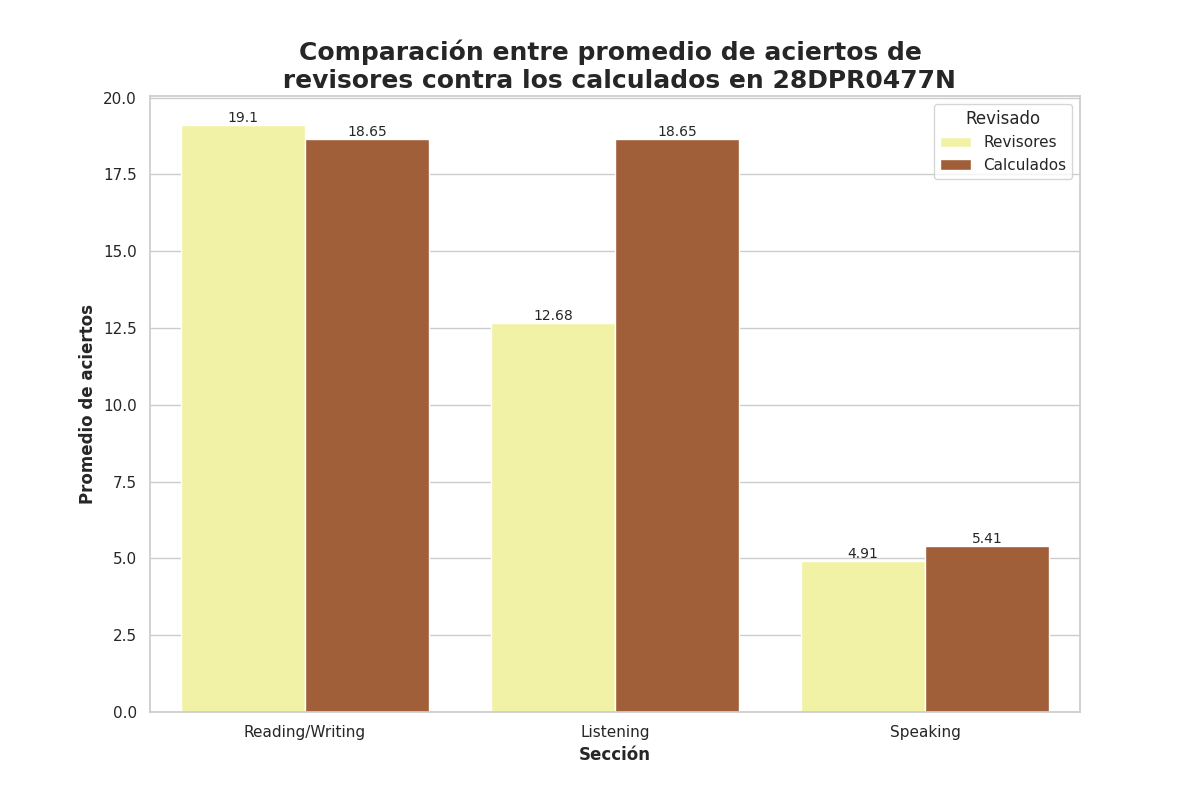

Source data for this figure (header and first rows):
Seccion, Revisado, Aciertos
Reading/Writing, Revisores, 19.1
Reading/Writing, Calculados, 18.65
Listening, Revisores, 12.68
Listening, Calculados, 18.65
Speaking, Revisores, 4.91
Speaking, Calculados, 5.41
